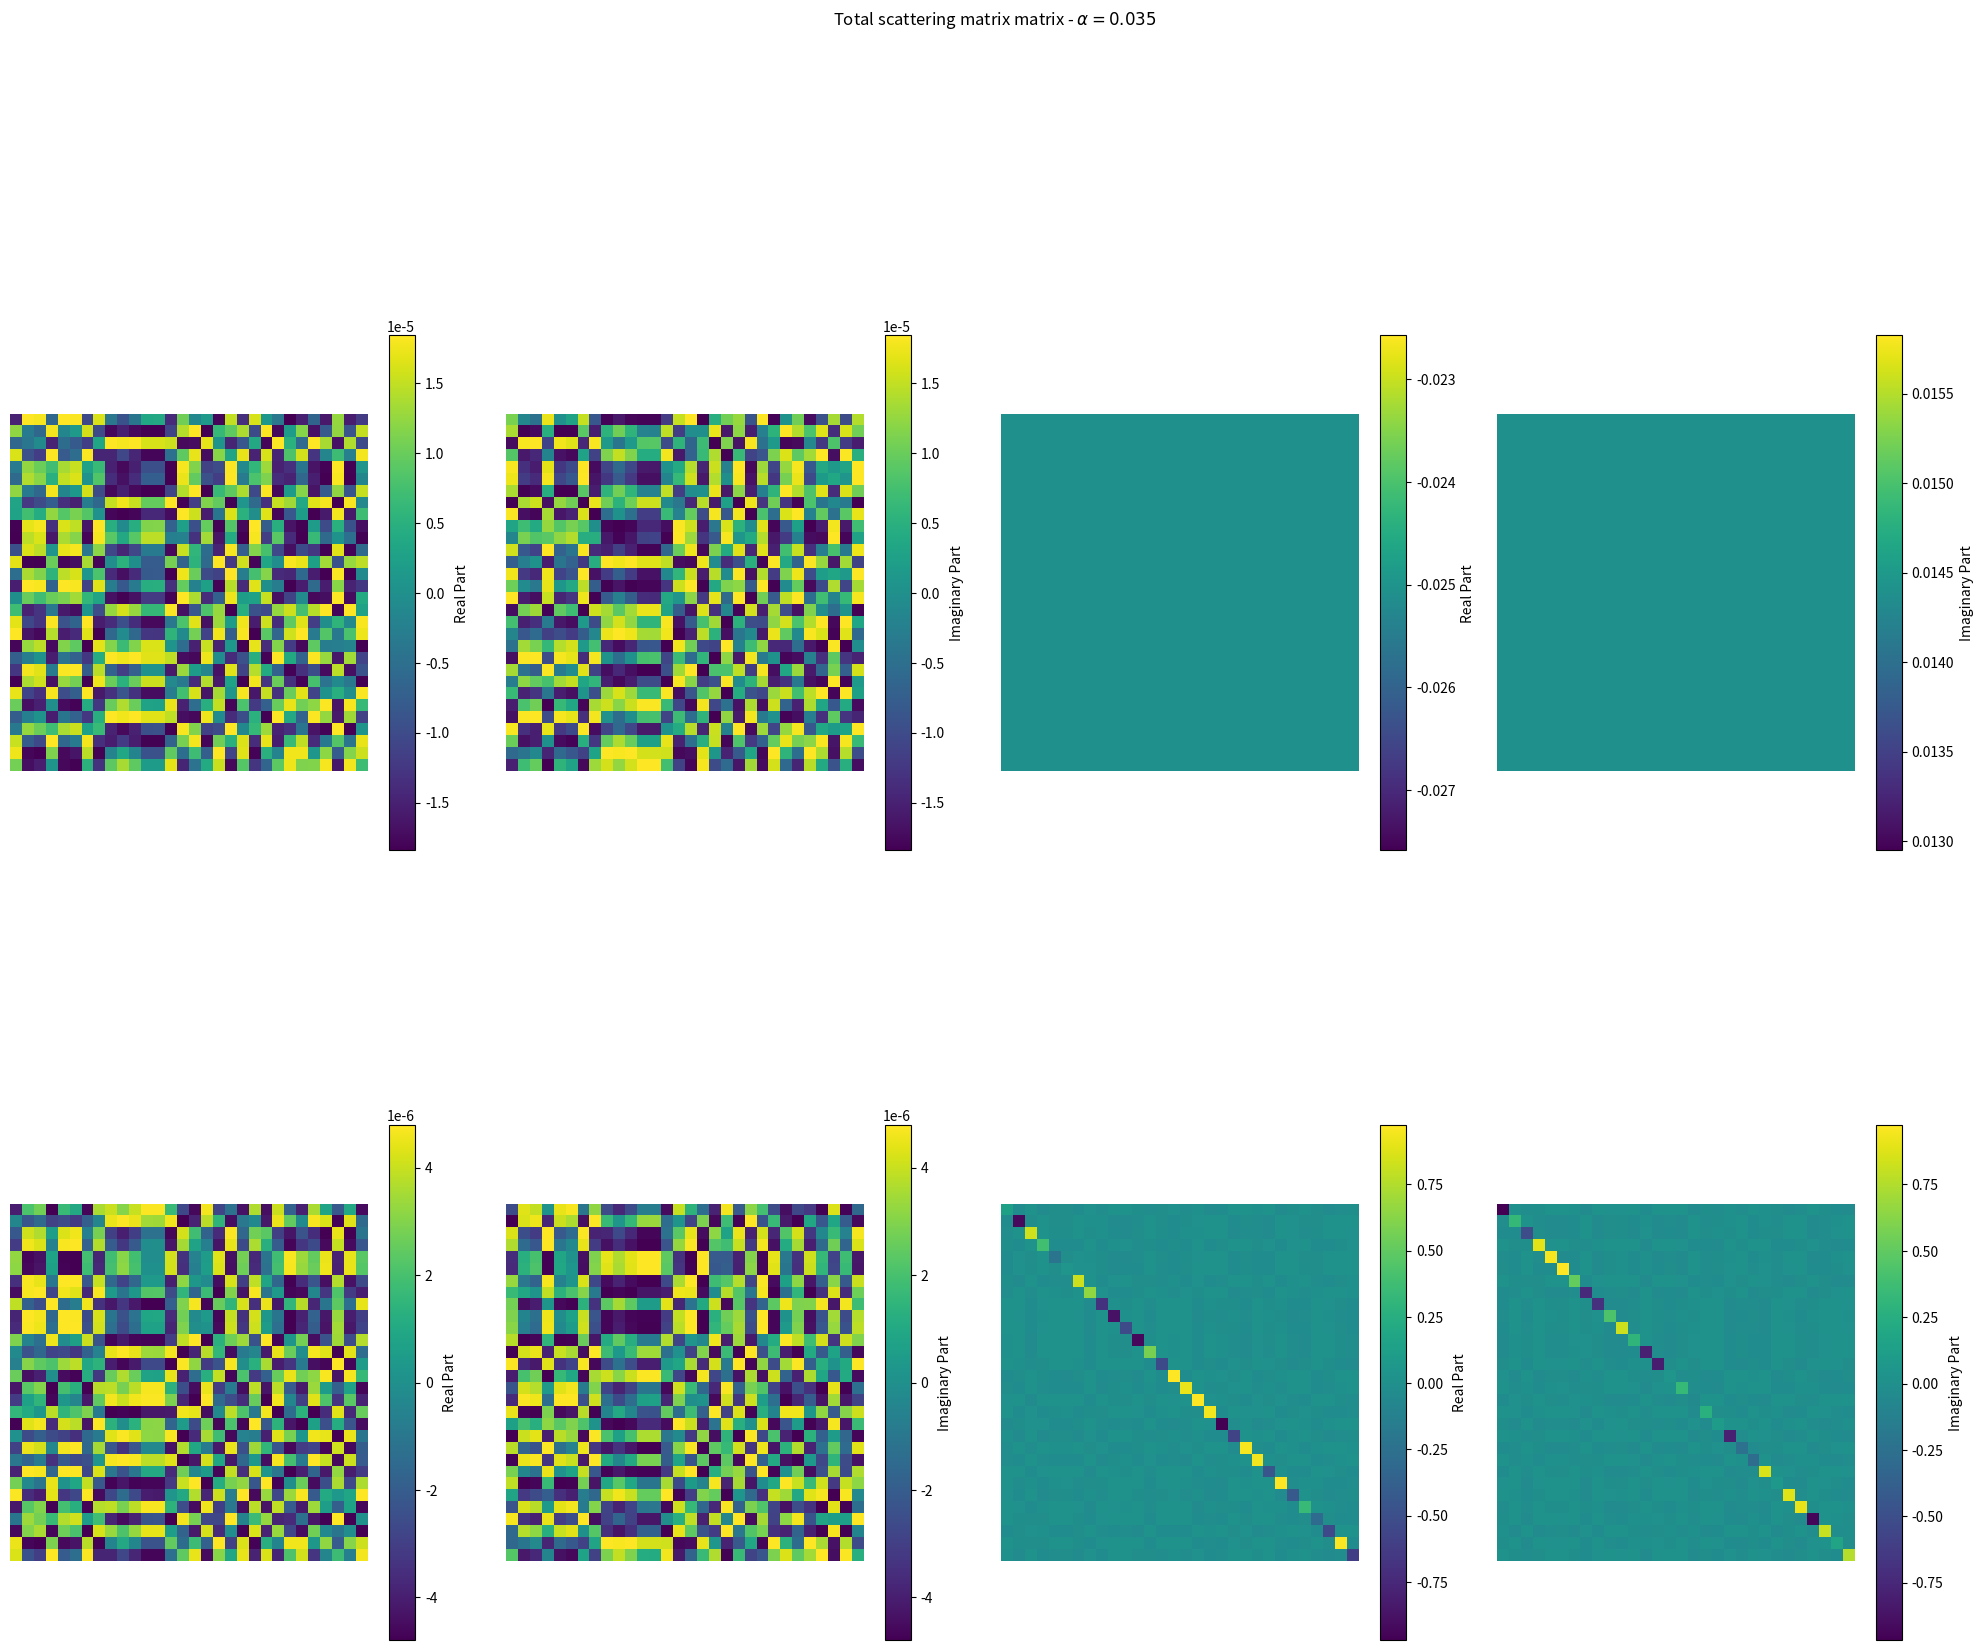

This chart was generated by the following Python code:
from matplotlib import pyplot as plt
from typing import List, Optional, Tuple
import numpy as np
import random
import matplotlib.pyplot as plt
from scipy import constants as cnst
from copy import copy

class Homework2:
    
    scattering_points: np.ndarray
    distances: np.ndarray
    alpha: float
    k_m: List[float]
    p_n: List[np.ndarray]
    scattering_matrix: np.ndarray
    transfer_matrix: np.ndarray
    total_scattering_matrix: np.ndarray
    
    __slots__ = [
        'scattering_points', 'distances', 'alpha', 'k_m', 
        'p_n', 'scattering_matrix', 'transfer_matrix',
        "total_scattering_matrix"
    ]
    
    def __init__(self, alpha: Optional[float] = 0.035) -> None:
        """
        Initializes the Homework2 object.

        Args:
            **kwargs: Additional keyword arguments. 
                alpha (float, optional): Value of alpha parameter. Defaults to 0.035.
        """
        
        # Generate a list with x-coordinates of 600 scattering points,
        # and a list with 601 distances between scattering points.
        self.scattering_points, self.distances = self.generate_scattering_points_and_free_space()
        
        # Define alpha
        self.alpha = alpha
        
        # Generate the k_m vector
        self.k_m = self.generate_k_m()
        
        # Generate the 601 p_n matrices
        self.p_n = self.generate_p_n()

        # Generate the scattering matrix.
        self.scattering_matrix = self.generate_scattering_matrix()

        #self.total_scattering_matrix = self.calculate_total_scattering_matrix()
        
        self.total_scattering_matrix = self.smack_together_two_scattering_matrices(
            self.scattering_matrix, self.p_n[-1]
        )
        self.total_scattering_matrix = self.smack_together_two_scattering_matrices(
            self.p_n[-2], self.total_scattering_matrix
        )
        
        # Visualize a matrix containing sub-matrices. Complex values are converted
        # to magnitude
        #Functions.visualize_matrix_of_matrices(
        #    self.total_scattering_matrix,
        #    f"Total scattering matrix - $\\alpha = {self.alpha}$"
        #)
        # Visualize a matrix containing sub-matrices. Real and imaginary
        # parts of the sub-matrices are plotted individually
        Functions.visualize_matrix_of_matrices_complex(
            self.total_scattering_matrix,
            f"Total scattering matrix matrix - $\\alpha = {self.alpha}$"
        )
    
    @staticmethod
    def smack_together_two_scattering_matrices(m_1: np.ndarray, m_2: np.ndarray) -> np.ndarray:
        """
        Combine two scattering matrices into a single total scattering matrix.

        Parameters:
            m_1 (np.ndarray): Scattering matrix 1.
            m_2 (np.ndarray): Scattering matrix 2.

        Returns:
            np.ndarray: Total scattering matrix.
        """    
        
        # Extract the transmission and reflection coeff. matrices of both matrices
        
        t_1 = m_1[0][0]  # Transmission coefficient t_1 matrix
        rp_1 = m_1[1][0]  # Reflection coefficients r_1' matrix
        r_1 = m_1[0][1]  # Reflection coefficients r_1 matrix
        tp_1 = m_1[1][1]  # Transmission coefficients t_1' matrix
        
        t_2 = m_2[0][0]  # Transmission coefficient t_2 matrix
        rp_2 = m_2[1][0]  # Reflection coefficients r_2' matrix
        r_2 = m_2[0][1]  # Reflection coefficients r_2 matrix
        tp_2 = m_2[1][1]  # Transmission coefficients t_2' matrix

        # Calculate the total coefficients
        t_tot = np.matmul(
            t_2,
            np.matmul(
                np.linalg.pinv(
                    1 - np.matmul(
                        rp_1, 
                        r_2
                    )
                ),
                t_1
            )
        )
        r_tot = (
            r_1 + 
            np.matmul(
                tp_1,
                np.matmul(
                    r_2,
                    np.matmul(
                        np.linalg.pinv(
                            1 - np.matmul(
                                rp_1,
                                r_2
                            )
                        ),
                        t_1
                    )
                )
            )
        )
        tp_tot = (
            np.matmul(
                tp_1,
                np.matmul(
                    r_2,
                    np.matmul(
                        np.linalg.pinv(
                            1 - np.matmul(
                                rp_1,
                                r_2
                            )
                        ),
                        np.matmul(
                            rp_1,
                            tp_2
                        )
                    )
                )
            )
            + np.matmul(
                tp_1, 
                tp_2
            )
        )
        rp_tot = (
            np.matmul(
                t_2,
                np.matmul(
                    np.linalg.pinv(
                        1 - np.matmul(
                            rp_1,
                            r_2
                        )
                    ),
                    np.matmul(
                        rp_1,
                        tp_2
                    )
                )
            )
            + rp_2
        )
        
        # Generate the total scattering matrix
        S_tot = np.array([
            [t_tot, rp_tot],
            [r_tot, tp_tot]
        ])
        
        return S_tot
        
    def calculate_total_scattering_matrix(self) -> np.ndarray:
        """
        Calculates the total scattering matrix through the channel.

        This method calculates the total scattering matrix by performing
        a series of mathematical operations on the p_n and scattering matrices 
        as found in task 2a) from the problem set.

        Returns:
            np.ndarray: The total scattering matrix.
        """
        p_n = self.p_n
        p_n.reverse()  # Reverse the order of p_n matrices for calculation
        
        S_tot = None
        first_calculation = True
        for p in p_n:
            
            if first_calculation:
                # If first iteration, just add the last p matrix to subcalculation.
                S_tot = p
                first_calculation = False
            else: 
                # Matrix multiply the current p matrix with the product 
                # of the previous calculations.
                S_tot = self.smack_together_two_scattering_matrices(
                    m_1 = p, m_2 = S_tot
                )
                
            # Perform matrix multiplication with the transfer matrix and the
            # product of the previous calculations.
            S_tot = self.smack_together_two_scattering_matrices(
                m_1 = self.scattering_matrix, m_2 = S_tot
            )

        # Return the total scattering matrix
        return S_tot

    def generate_scattering_matrix(self) -> np.ndarray:
        """
        Generates a scattering matrix for a given set of parameters.

        Returns:
            np.ndarray: The scattering matrix, S, with shape (2, 2, 30, 30).
                S[0, 0] corresponds to the transmission coefficient t,
                S[0, 1] corresponds to the reflection coefficient r,
                S[1, 0] corresponds to the reflection coefficient r',
                and S[1, 1] corresponds to the transmission coefficient t'.
        """

        # Generate the matrix with complex entries
        matrix = (
            np.eye(60)  # Identity matrix with shape (60, 60)
          + (
                (np.exp(1j * self.alpha * 60) - 1)  # Complex exponential term
              / (60)  # Scalar division
            )
          * np.ones((60, 60))  # Array of ones with shape (60, 60)
        )
                
        # Extract submatrices from the main matrix
        t = matrix[:30, :30]  # Transmission coefficient t matrix
        rp = matrix[:30, -30:]  # Reflection coefficients r' matrix
        r = matrix[-30:, :30]  # Reflection coefficients r matrix
        tp = matrix[-30:, -30:]  # Transmission coefficients t' matrix
        
        # Construct the scattering matrix S
        S = np.array([
            [t, rp],  # Top-left block (t and r')
            [r, tp]   # Bottom-right block (r and t')
        ])
        
        return S
     
    @staticmethod
    def generate_scattering_points_and_free_space() -> Tuple[List[float], List[float]]:
        """
        Generates random coordinates for scattering points and distances of 
        free space between them.

        Returns:
            Tuple[List[float], List[float]]: A tuple containing two lists.
                The first list contains randomly generated x-coordinates.
                The second list contains the distances between consecutive coordinates.
        """

        coordinates = []  # Initialize an empty list to store coordinates
        distances = []    # Initialize an empty list to store distances
        
        # Generate random coordinates
        for i in range(600):
            coordinate = random.uniform(0, 60000)
            coordinates.append(coordinate)

        # Sort the coordinates in ascending order
        coordinates = np.array(coordinates)
        coordinates.sort()
        
        nr_coordinates = len(coordinates)
        # Calculate distances between consecutive coordinates
        for index in range(0, nr_coordinates):
            
            if index == 0:
                # Append the distance between x=0 and 
                # the first scattering point.
                distance = coordinates[0]
                distances.append(distance)
            else:    

                # Calculate the distance between i-th scattering point
                # and the previous scattering point.
                distance = coordinates[index] - coordinates[index - 1]
                distances.append(distance)
                
                # If the i-th scattering point is the last, calculate
                # the distance from it to the last x-coordinate 60.000.
                if index == nr_coordinates - 1:
                    distance = 60000 - coordinates[i]
                    distances.append(distance)

        distances = np.array(distances)
        
        return coordinates, distances  # Return the generated coordinates and distances
             
    def generate_p_n(self) -> List[np.ndarray]:
        """
        Generates a list of matrices for a given set of distances.

        Returns:
            List[np.ndarray]: A list of matrices, where each matrix represents
                the transfer matrix corresponding to a specific distance.
                Each matrix has shape (2, 2, 30, 30) representing the transfer coefficients.
        """

        matrices = []  # Initialize an empty list to store matrices
        
        for distance in self.distances:  # Iterate over distances
            
            # Initialize submatrices with complex zeros
            x1_y1 = np.zeros((30, 30), dtype=np.complex128)
            x2_y1 = np.zeros((30, 30), dtype=np.complex128)
            x1_y2 = np.zeros((30, 30), dtype=np.complex128)
            x2_y2 = np.zeros((30, 30), dtype=np.complex128)
            
            # Fill diagonal elements with complex exponential terms
            for i in range(30):
                x1_y1[i][i] = np.exp(1j * self.k_m[i] * distance)
                x2_y2[i][i] = np.exp(-1j * self.k_m[i] * distance)
            
            # Construct the transfer matrix for the current distance
            p_n = np.array([
                [x1_y1, x2_y1],
                [x1_y2, x2_y2]
            ])
            matrices.append(p_n)  # Append the transfer matrix to the list

        return matrices   

    @staticmethod
    def generate_k_m() -> List[float]:
        """
        Generates a list containing the wavenumbers for a set of modes.

        Returns:
            List[float]: A list containing the wavenumbers for the modes.
                Each element represents the wavenumber for one mode.
        """

        k_m = []  # Initialize an empty list to store wavenumbers
        
        for i in range(1, 31):  # Iterate over mode indices from 1 to 30
            
            # Calculate the wavenumber for the current mode
            k_i = np.sqrt(30.5**2 - i**2)
            k_m.append(k_i)  # Append the wavenumber to the list
        
        return k_m  # Return the list of wavenumbers

class Functions:
    
    @staticmethod
    def visualize_matrix(mat: np.ndarray) -> None:
        """
        Visualize a matrix.

        This method plots the absolute values of the input matrix.

        Args:
            mat (np.ndarray): The input matrix.
        """
        plt.imshow(np.abs(mat), cmap='viridis')
        plt.colorbar(label='Absolute Value')
        plt.show()

    @staticmethod
    def randint_x_chance_for_target(chance: float, target: int, interval: Optional[Tuple[int]] = (1, 30)) -> int:
        """
        Generate a random integer with a certain chance of being the target.

        This method generates a random integer within the specified interval
        with a given probability for it to be the target number.

        Args:
            chance (float): The probability of generating the target number.
            target (int): The target number.
            interval (Tuple[int], optional): The interval for generating random numbers. Defaults to (1, 30).

        Returns:
            int: The randomly generated integer.
        """
        random_percentage = random.uniform(0, 1)
        if random_percentage <= chance:
            return target
        else:
            while True:
                random_number = random.randint(*interval)
                if random_number != target:
                    return random_number

    @staticmethod
    def visualize_matrix_of_matrices(matrices: np.ndarray, title: str) -> None:
        """
        Visualize a matrix of matrices.

        This method plots a matrix of matrices, where each element of the input
        matrices array is a matrix itself.

        Args:
            matrices (np.ndarray): The input matrix of matrices.
            title (str): The title of the plot.
        """
        num_rows, num_cols = matrices.shape[0], matrices.shape[1]
        fig, axs = plt.subplots(num_rows, num_cols, figsize=(10, 5))
        
        for i in range(num_rows):
            for j in range(num_cols):
                im = axs[i, j].imshow(np.abs(matrices[i, j]), cmap='viridis')
                axs[i, j].axis('off')
                fig.colorbar(im, ax=axs[i, j], label="Magnitude")
        
        fig.suptitle(title)
        plt.tight_layout()
        plt.show()

    @staticmethod
    def visualize_matrix_of_matrices_complex(matrices: np.ndarray, title: str) -> None:
        """
        Visualize a matrix of complex matrices.

        This method plots a matrix of matrices, where each element of the input
        matrices array is a complex matrix itself.

        Args:
            matrices (np.ndarray): The input matrix of complex matrices.
            title (str): The title of the plot.
        """
        num_rows, num_cols = matrices.shape[0], matrices.shape[1]
        fig, axs = plt.subplots(num_rows, num_cols * 2, figsize=(20, 20))
        
        for i in range(num_rows):
            for j in range(num_cols):
                # Plot real part
                im_real = axs[i, 2*j].imshow(np.real(matrices[i, j]), cmap='viridis')
                axs[i, 2*j].axis('off')
                fig.colorbar(im_real, ax=axs[i, 2*j], label="Real Part", shrink=0.45)
                
                # Plot imaginary part
                im_imag = axs[i, 2*j+1].imshow(np.imag(matrices[i, j]), cmap='viridis')
                axs[i, 2*j+1].axis('off')
                fig.colorbar(im_imag, ax=axs[i, 2*j+1], label="Imaginary Part", shrink=0.45)
        
        fig.suptitle(title)
        plt.tight_layout()
        plt.show()
        
    
class Task1:
    
    C_L: float
    C_R: float
    C_g1: float
    C_g2: float
    C_12: float
    E_C: np.ndarray
    N_1: int
    N_2: int
    
    def __init__(self) -> None:
        
        self.gen_Cs()
        self.E_C = self.gen_E_C()
        self.task_a()
    
    def task_a(self):
        
        # Calculate q's
        
        V_L = np.zeros((200, ))
        V_R = np.zeros((200, ))
        V_g1 = np.linspace(-.1, .10, 200)
        V_g2 = np.linspace(-.10, .10, 200)      
        
        matrix = np.array([
            [self.C_L, self.C_g1, 0, 0],
            [0, 0, self.C_g2, self.C_R]
        ])
        
        vector = np.array([
            V_L, V_g1, V_g2, V_R
        ]) 
                
        q_n = np.dot(
            matrix, vector
        )  
        
        q_1, q_2 = q_n[0], q_n[1]
        
        U = 0
        
        N = [np.ones(q_1.shape), np.ones(q_2.shape)]
        N_1s = [0, 1, 2]
        N_2s = [0, 1, 2]
        
        plt.figure(figsize=(8, 6))
        
        for N_1 in N_1s:
            
            U = 0
            
            for N_2 in N_2s:
                
                for i in range(2):
                    
                    for j in range(2):
                    
                        U += (
                            self.E_C[i][j]
                            * (N[i] * N_1 - q_n[i]/cnst.elementary_charge)
                            * (N[j] * N_2 - q_n[j]/cnst.elementary_charge)
                            )
                        
                plt.plot(U, U)
        

        
        

        plt.xlabel('V_g2')
        plt.ylabel('V_g1')
        plt.title('q_1 plot')
        plt.show()

        
                
                
    
    def gen_Cs(self):
        
        self.C_L = (
            0.2 
          * np.abs(cnst.elementary_charge) 
          * 1e-3
        )
        
        self.C_R = copy(self.C_L)
        
        self.C_g1 = (
            0.3
          * np.abs(cnst.elementary_charge)
          * 1e-3
        )
        self.C_g2 = copy(self.C_g1)
        
        self.C_12 = 0
    
        self.C_1 = self.C_L + self.C_g1 + self.C_12
        self.C_2 = copy(self.C_1)
    
    def gen_E_C(self):
        
        fraction = (
            np.square(cnst.elementary_charge)
          / (
                2 * (self.C_1*self.C_2 - np.square(self.C_12))
            )
        )
        
        matrix = np.array([
            [self.C_2, self.C_12],
            [self.C_12, self.C_1]
        ])
        
        E_C = fraction * matrix
        
        return E_C
    
if __name__ == "__main__":
     
    #task1 = Task1()
    homework = Homework2(alpha = 0.035)